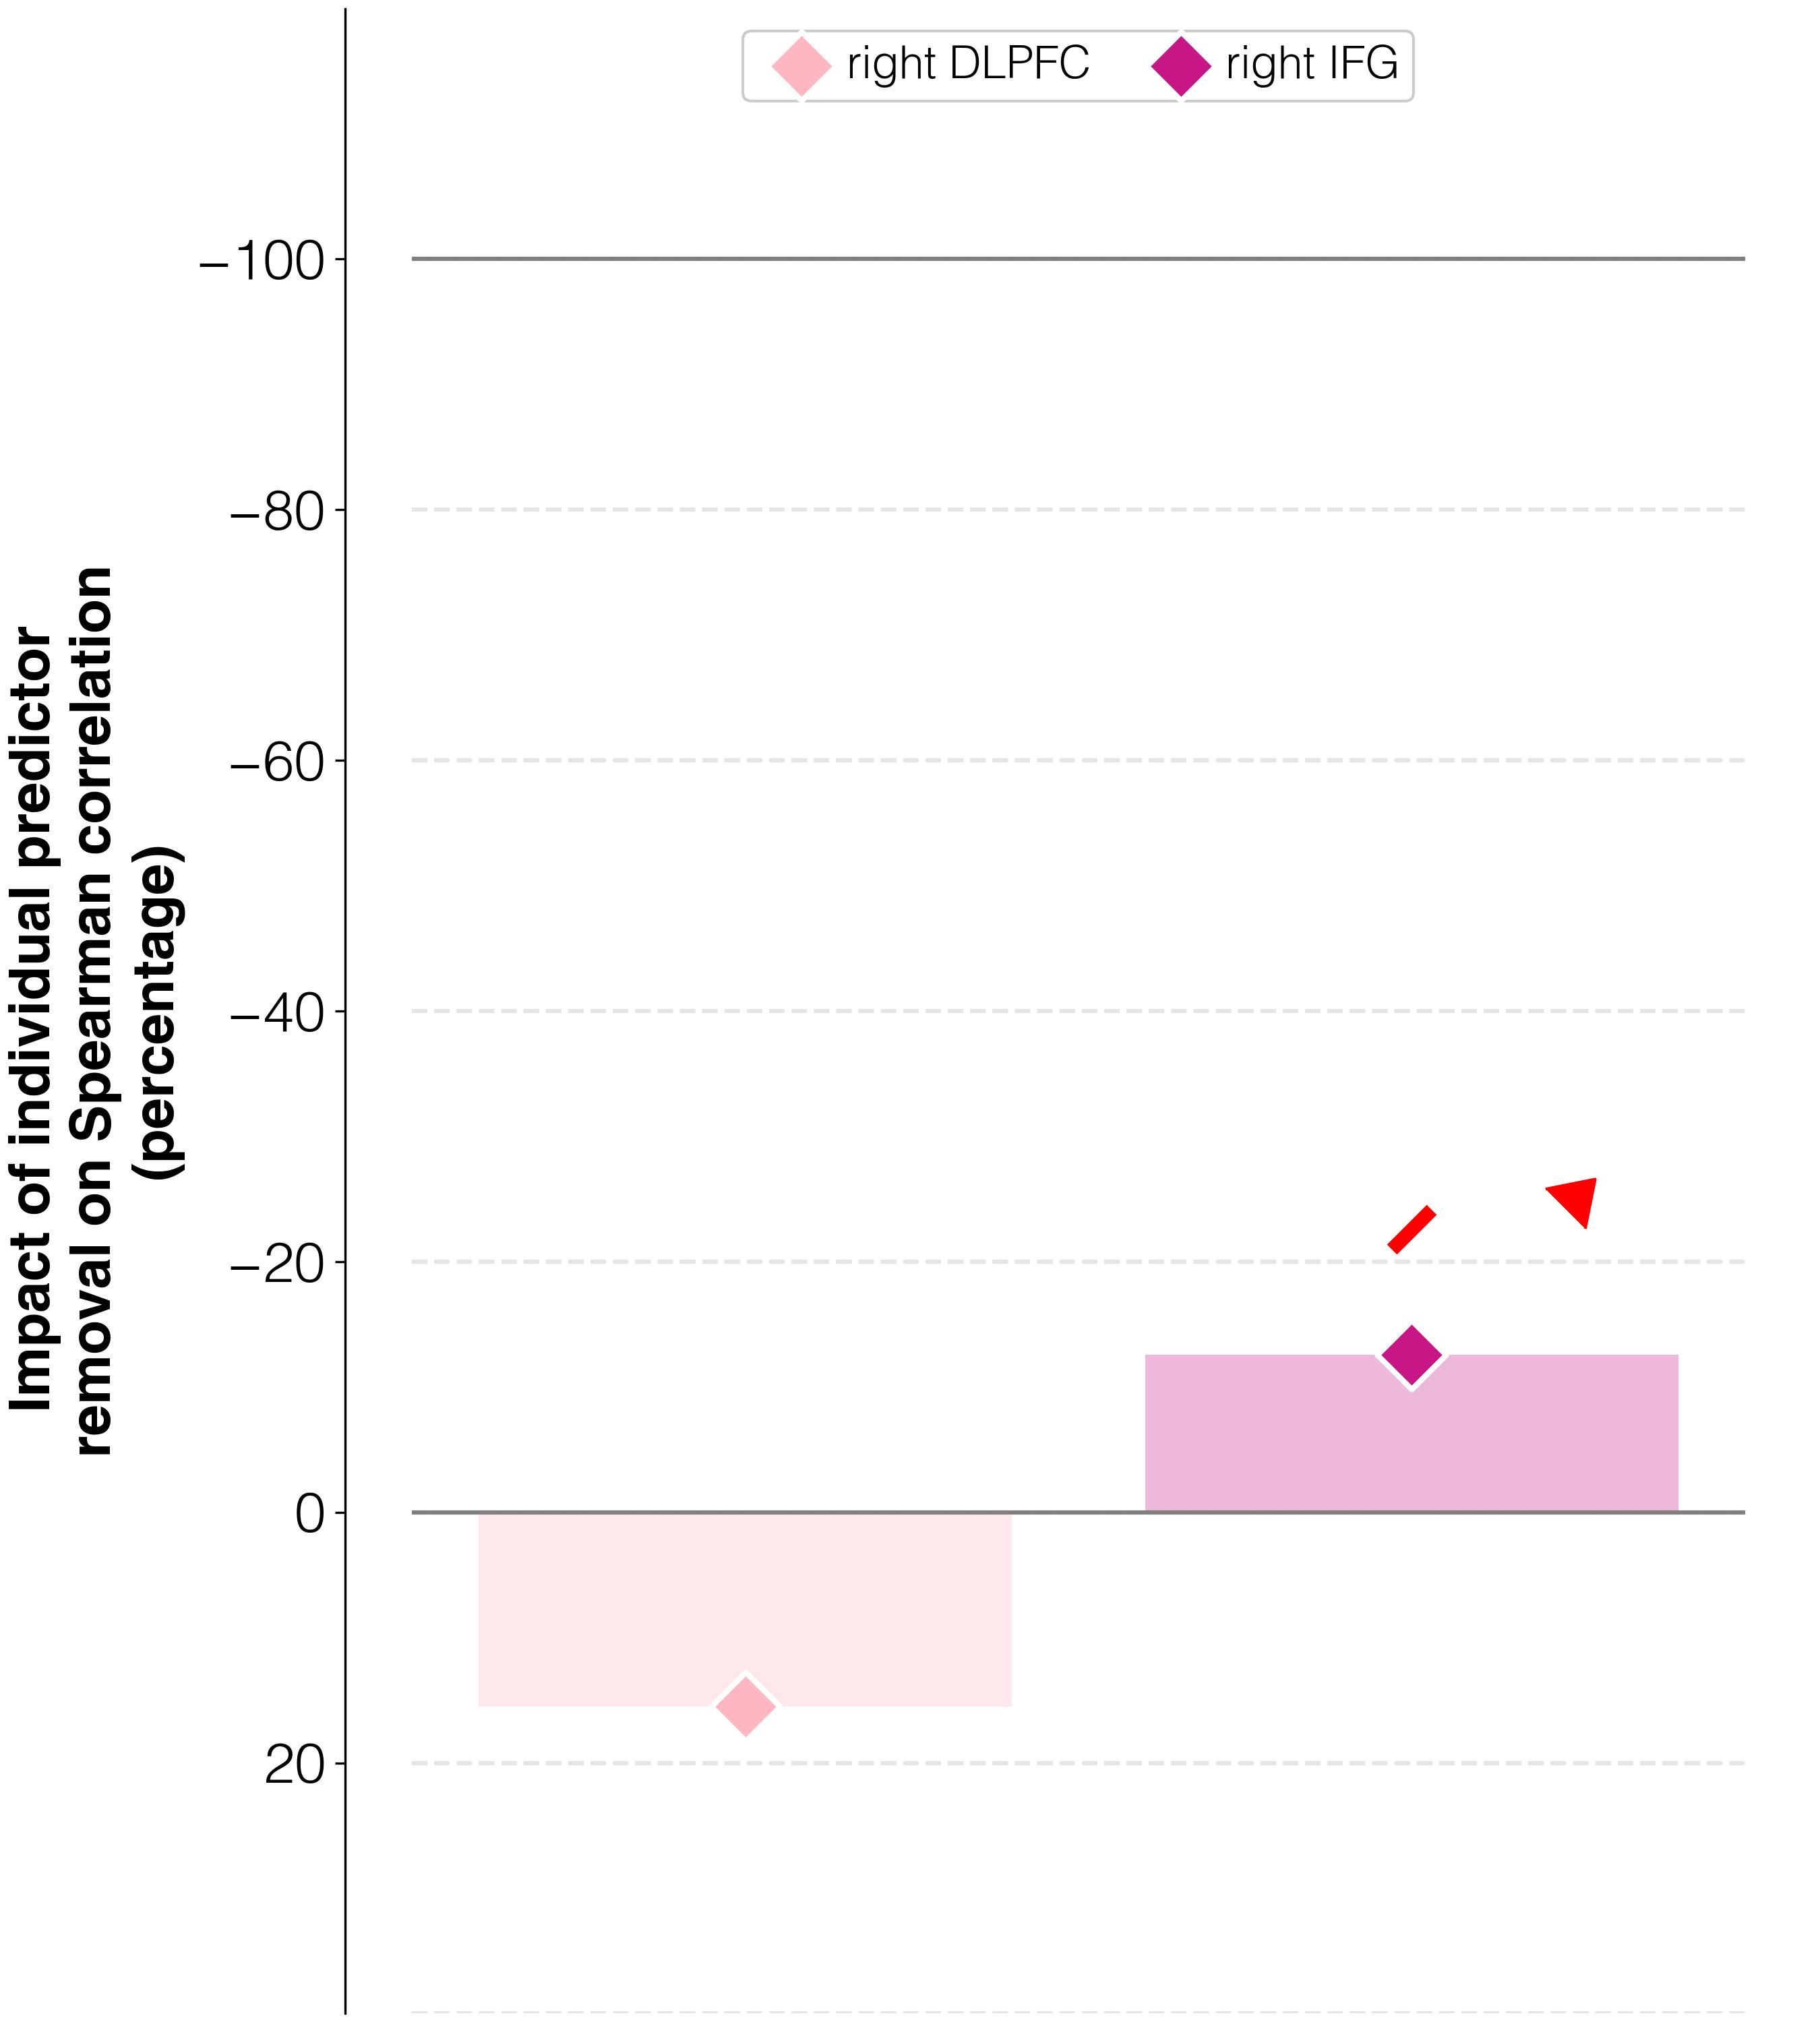

Data behind this chart, as committed beside it:
target	predictor	ablation_impact (percent)	ablation_rho	weight	FDR_p	raw_p
improvements T3-T2	activations T1 w/o R_DLPFC_T1	15.5	0.283	0.00017	0.918	0.918
improvements T3-T2	activations T1 w/o R_IFGorb_T1	-12.6	0.215	0.0588	0.00153	0.001
